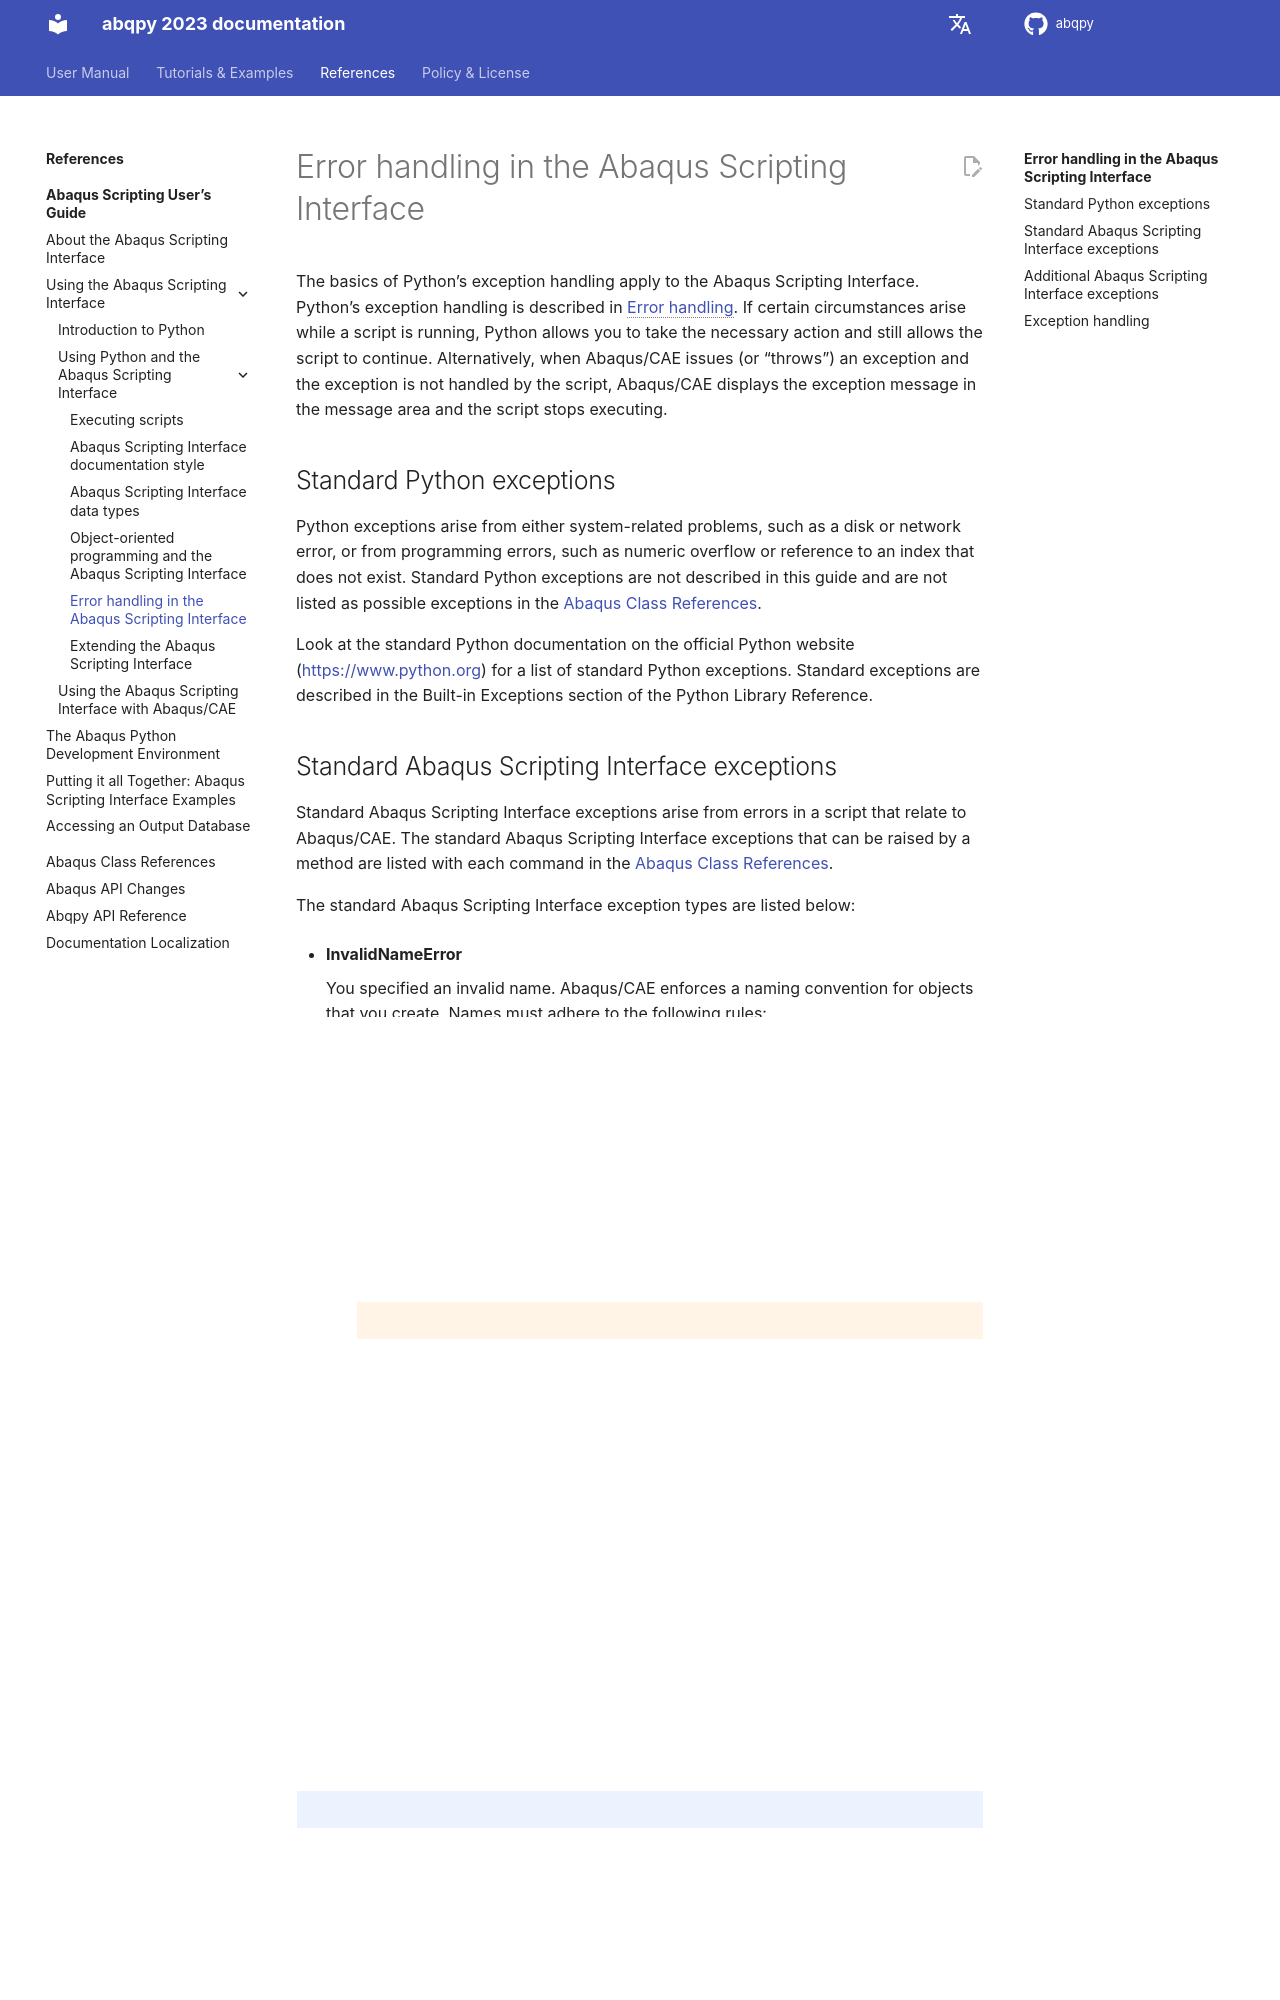

repository: haiiliin/abqpy · page: en/2023/user/python/python-abaqus/errors.html · generator: sphinx

# Error handling in the Abaqus Scripting Interface

The basics of Python's exception handling apply to the Abaqus Scripting Interface. Python's exception handling is described in {ref}`error-handling`. If certain circumstances arise while a script is running, Python allows you to take the necessary action and still allows the script to continue. Alternatively, when Abaqus/CAE issues (or "throws") an exception and the exception is not handled by the script, Abaqus/CAE displays the exception message in the message area and the script stops executing.

## Standard Python exceptions

Python exceptions arise from either system-related problems, such as a disk or network error, or from programming errors, such as numeric overflow or reference to an index that does not exist. Standard Python exceptions are not described in this guide and are not listed as possible exceptions in the {doc}`/reference/index`.

Look at the standard Python documentation on the official Python website ([https://www.python.org](https://www.python.org)) for a list of standard Python exceptions. Standard exceptions are described in the Built-in Exceptions section of the Python Library Reference.
